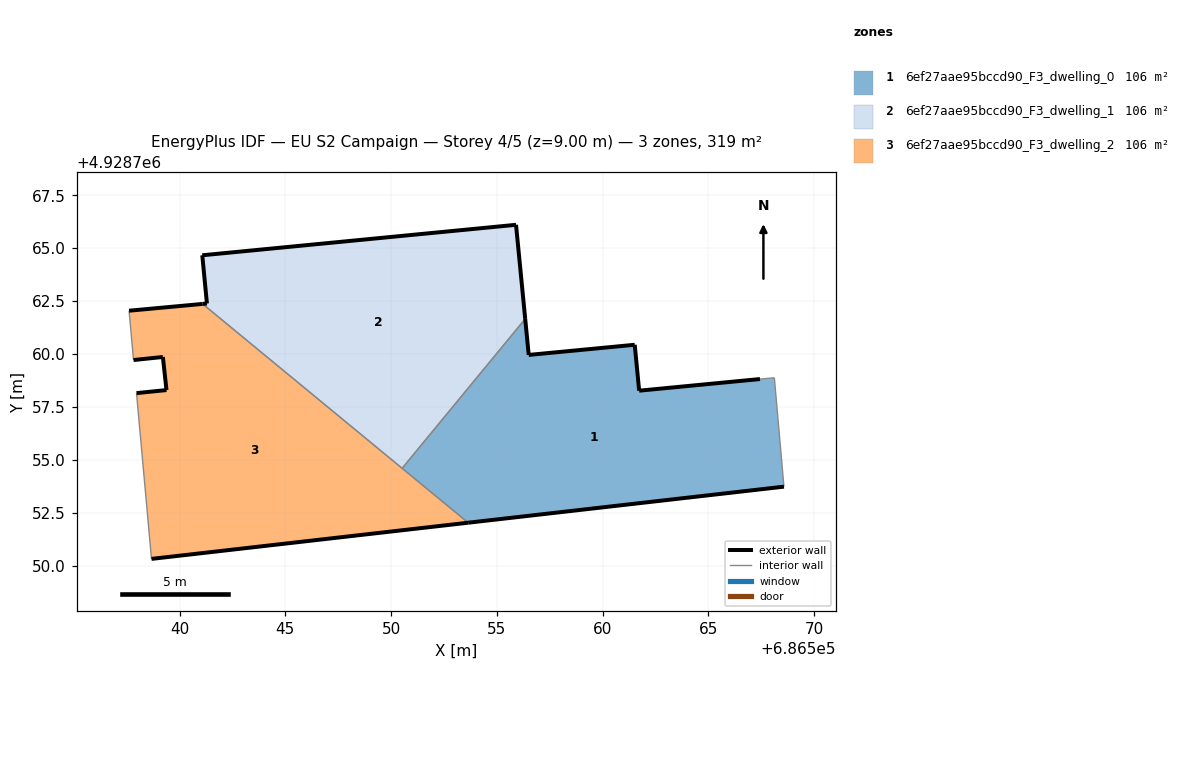
=== STOREY PLAN SPEC (per zone: floor XY polygon, exterior-wall plan segments, windows/doors) ===
zone 1: 6ef27aae95bccd90_F3_dwelling_0  (106.5 m²)
  floor: (686568.57, 4928753.73) (686568.11, 4928758.87) (686567.43, 4928758.81) (686561.72, 4928758.26) (686561.51, 4928760.43) (686556.50, 4928759.95) (686556.34, 4928761.66) (686550.52, 4928754.59) (686553.64, 4928752.02)
  exterior wall: (686561.51, 4928760.43) – (686561.72, 4928758.26)  [2.2 m]
  exterior wall: (686561.72, 4928758.26) – (686567.43, 4928758.81)  [5.7 m]
  exterior wall: (686568.57, 4928753.73) – (686553.64, 4928752.02)  [15.0 m]
  exterior wall: (686556.34, 4928761.66) – (686556.50, 4928759.95)  [1.7 m]
  exterior wall: (686556.50, 4928759.95) – (686561.51, 4928760.43)  [5.0 m]
  interior walls: 4
zone 2: 6ef27aae95bccd90_F3_dwelling_1  (106.5 m²)
  floor: (686550.52, 4928754.59) (686556.34, 4928761.66) (686555.90, 4928766.10) (686541.07, 4928764.66) (686541.29, 4928762.38) (686541.09, 4928762.37)
  exterior wall: (686541.07, 4928764.66) – (686555.90, 4928766.10)  [14.9 m]
  exterior wall: (686555.90, 4928766.10) – (686556.34, 4928761.66)  [4.5 m]
  exterior wall: (686541.09, 4928762.37) – (686541.29, 4928762.38)  [0.2 m]
  exterior wall: (686541.29, 4928762.38) – (686541.07, 4928764.66)  [2.3 m]
  interior walls: 2
zone 3: 6ef27aae95bccd90_F3_dwelling_2  (106.5 m²)
  floor: (686553.64, 4928752.02) (686541.09, 4928762.37) (686537.61, 4928762.04) (686537.82, 4928759.71) (686539.21, 4928759.86) (686539.38, 4928758.29) (686537.97, 4928758.15) (686538.67, 4928750.31)
  exterior wall: (686539.38, 4928758.29) – (686539.21, 4928759.86)  [1.6 m]
  exterior wall: (686539.21, 4928759.86) – (686537.82, 4928759.71)  [1.4 m]
  exterior wall: (686537.61, 4928762.04) – (686541.09, 4928762.37)  [3.5 m]
  exterior wall: (686553.64, 4928752.02) – (686538.67, 4928750.31)  [15.1 m]
  exterior wall: (686537.97, 4928758.15) – (686539.38, 4928758.29)  [1.4 m]
  interior walls: 4

=== DERIVED (storey summary) ===
Building: EU S2 Campaign
Storey: 4 of 5  (floor level z = 9.00 m)
Storey gross floor area: 319.4 m²
Zones on this storey: 3
  - 6ef27aae95bccd90_F3_dwelling_0: floor 106.5 m²; exterior wall 29.7 m (89.0 m²); WWR 0.0%
  - 6ef27aae95bccd90_F3_dwelling_1: floor 106.5 m²; exterior wall 21.9 m (65.6 m²); WWR 0.0%
  - 6ef27aae95bccd90_F3_dwelling_2: floor 106.5 m²; exterior wall 22.9 m (68.8 m²); WWR 0.0%
Zone adjacency (shared interzone walls):
  - 6ef27aae95bccd90_F3_dwelling_0 ↔ 6ef27aae95bccd90_F3_dwelling_1
  - 6ef27aae95bccd90_F3_dwelling_0 ↔ 6ef27aae95bccd90_F3_dwelling_2
  - 6ef27aae95bccd90_F3_dwelling_1 ↔ 6ef27aae95bccd90_F3_dwelling_2